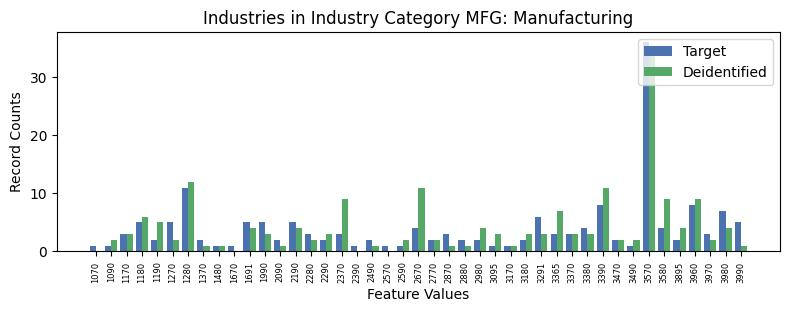

The data file committed next to this chart (first rows):
, INDP, count_target, count_deidentified
3, 1070, 1, 0.0
39, 1090, 1, 2.0
40, 1170, 3, 3.0
5, 1180, 5, 6.0
31, 1190, 2, 5.0
18, 1270, 5, 2.0
9, 1280, 11, 12.0
37, 1370, 2, 1.0
42, 1480, 1, 1.0
41, 1670, 1, 0.0
13, 1691, 5, 4.0
22, 1990, 5, 3.0
7, 2090, 2, 1.0
28, 2190, 5, 4.0
23, 2280, 3, 2.0
20, 2290, 2, 3.0
12, 2370, 3, 9.0
19, 2390, 1, 0.0
38, 2490, 2, 1.0
21, 2570, 1, 0.0
15, 2590, 1, 2.0
10, 2670, 4, 11.0
1, 2770, 2, 2.0
4, 2870, 3, 1.0
6, 2880, 2, 1.0
16, 2980, 2, 4.0
34, 3095, 1, 3.0
27, 3170, 1, 1.0
36, 3180, 2, 3.0
0, 3291, 6, 3.0
25, 3365, 3, 7.0
17, 3370, 3, 3.0
33, 3380, 4, 3.0
29, 3390, 8, 11.0
32, 3470, 2, 2.0
26, 3490, 1, 2.0
2, 3570, 36, 35.0
14, 3580, 4, 9.0
35, 3895, 2, 4.0
8, 3960, 8, 9.0
30, 3970, 3, 2.0
24, 3980, 7, 4.0
11, 3990, 5, 1.0
